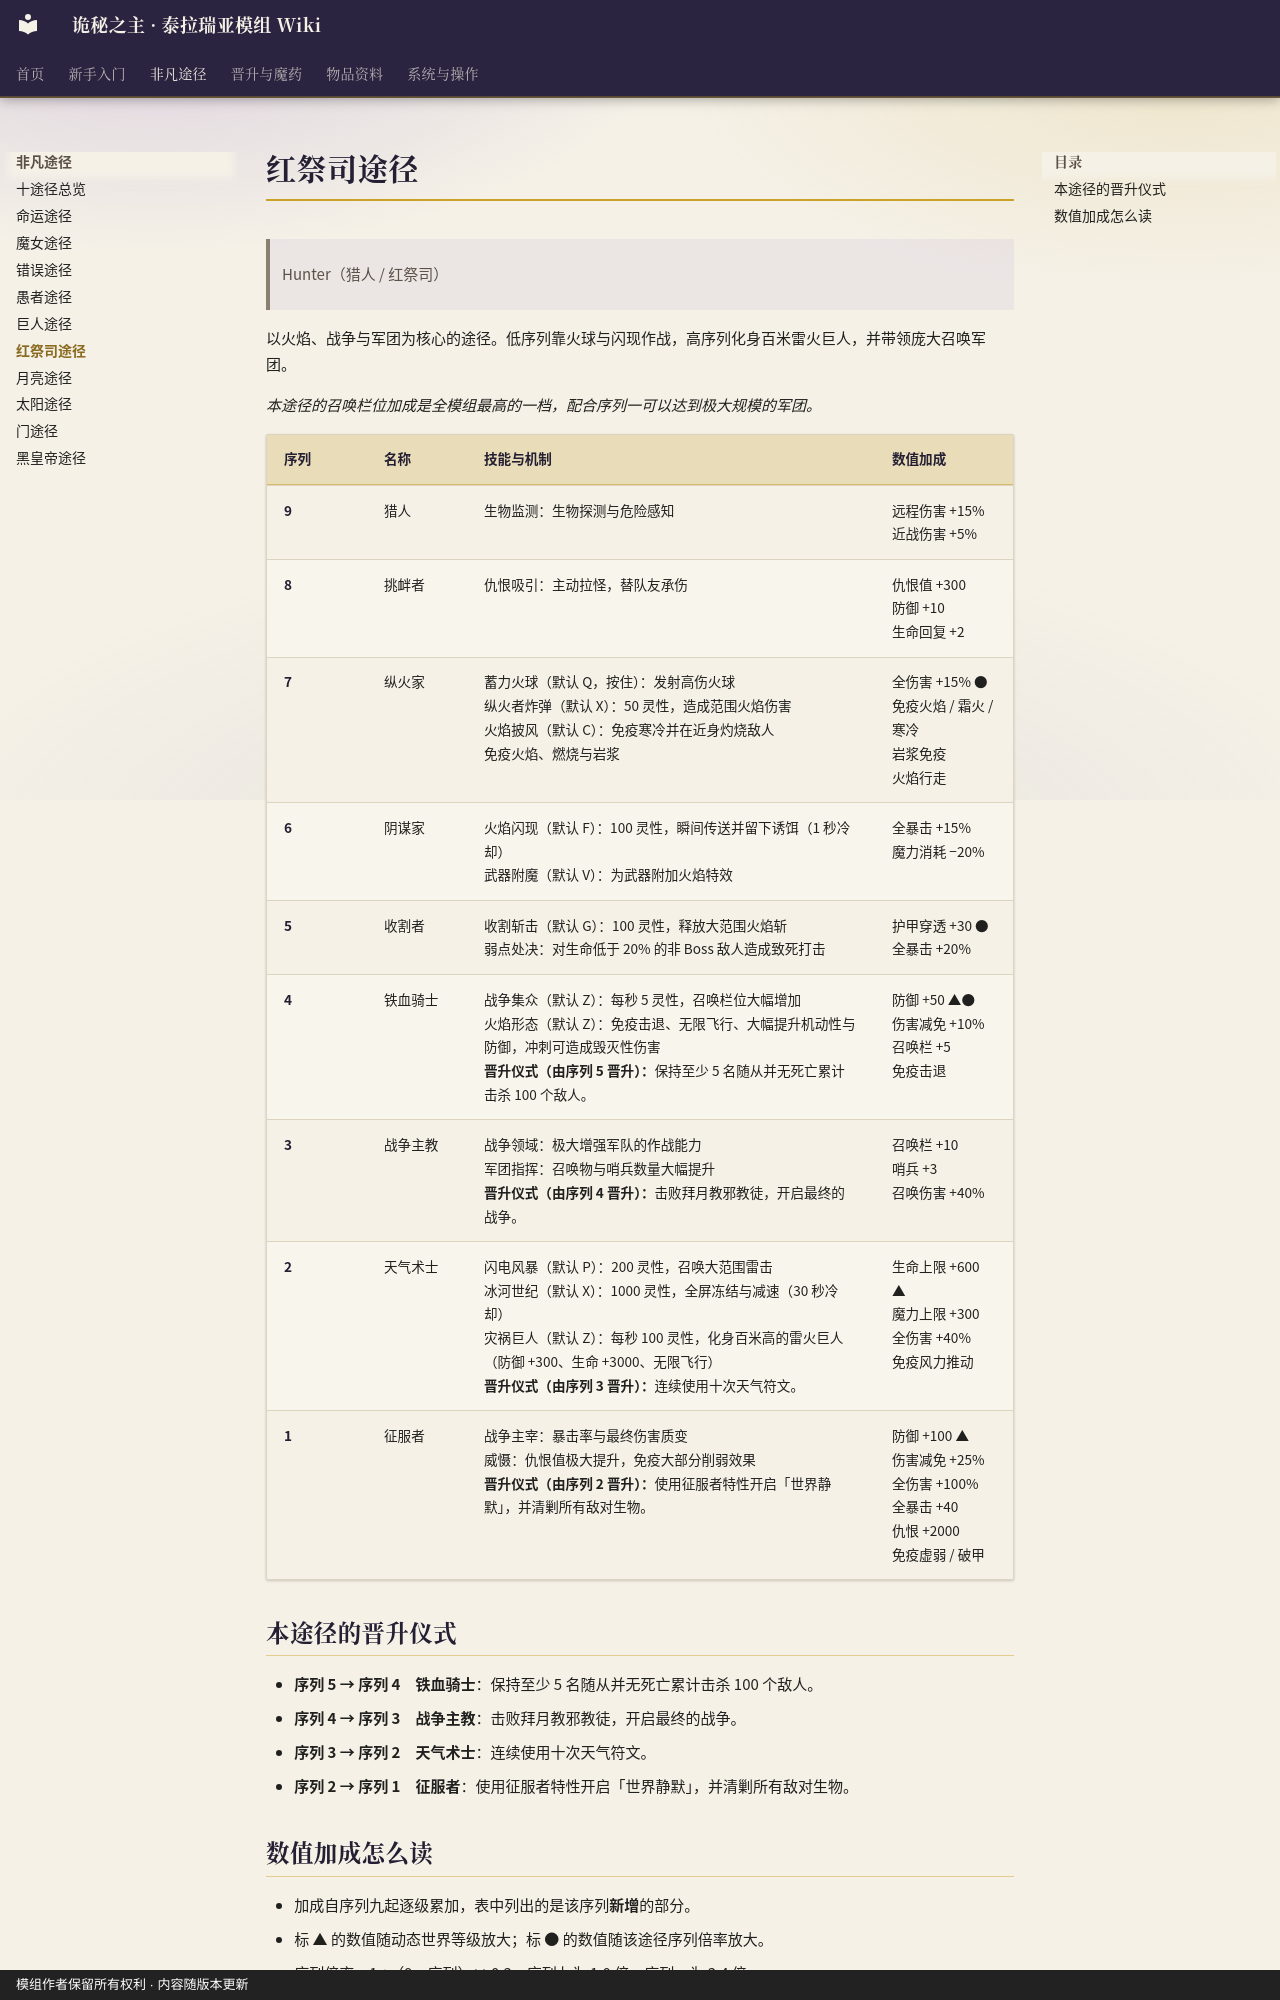

repository: fangzhoudan718-lang/guimi · page: Pathway-Hunter/index.html · generator: mkdocs · copyright: 模组作者保留所有权利 · 内容随版本更新

# 红祭司途径

> Hunter（猎人 / 红祭司）

以火焰、战争与军团为核心的途径。低序列靠火球与闪现作战，高序列化身百米雷火巨人，并带领庞大召唤军团。

*本途径的召唤栏位加成是全模组最高的一档，配合序列一可以达到极大规模的军团。*

| 序列 | 名称 | 技能与机制 | 数值加成 |
|---|---|---|---|
| 9 | 猎人 | 生物监测：生物探测与危险感知 | 远程伤害 +15%<br>近战伤害 +5% |
| 8 | 挑衅者 | 仇恨吸引：主动拉怪，替队友承伤 | 仇恨值 +300<br>防御 +10<br>生命回复 +2 |
| 7 | 纵火家 | 蓄力火球（默认 Q，按住）：发射高伤火球<br>纵火者炸弹（默认 X）：50 灵性，造成范围火焰伤害<br>火焰披风（默认 C）：免疫寒冷并在近身灼烧敌人<br>免疫火焰、燃烧与岩浆 | 全伤害 +15% ●<br>免疫火焰 / 霜火 / 寒冷<br>岩浆免疫<br>火焰行走 |
| 6 | 阴谋家 | 火焰闪现（默认 F）：100 灵性，瞬间传送并留下诱饵（1 秒冷却）<br>武器附魔（默认 V）：为武器附加火焰特效 | 全暴击 +15%<br>魔力消耗 −20% |
| 5 | 收割者 | 收割斩击（默认 G）：100 灵性，释放大范围火焰斩<br>弱点处决：对生命低于 20% 的非 Boss 敌人造成致死打击 | 护甲穿透 +30 ●<br>全暴击 +20% |
| 4 | 铁血骑士 | 战争集众（默认 Z）：每秒 5 灵性，召唤栏位大幅增加<br>火焰形态（默认 Z）：免疫击退、无限飞行、大幅提升机动性与防御，冲刺可造成毁灭性伤害<br>**晋升仪式（由序列 5 晋升）：**保持至少 5 名随从并无死亡累计击杀 100 个敌人。 | 防御 +50 ▲●<br>伤害减免 +10%<br>召唤栏 +5<br>免疫击退 |
| 3 | 战争主教 | 战争领域：极大增强军队的作战能力<br>军团指挥：召唤物与哨兵数量大幅提升<br>**晋升仪式（由序列 4 晋升）：**击败拜月教邪教徒，开启最终的战争。 | 召唤栏 +10<br>哨兵 +3<br>召唤伤害 +40% |
| 2 | 天气术士 | 闪电风暴（默认 P）：200 灵性，召唤大范围雷击<br>冰河世纪（默认 X）：1000 灵性，全屏冻结与减速（30 秒冷却）<br>灾祸巨人（默认 Z）：每秒 100 灵性，化身百米高的雷火巨人（防御 +300、生命 +3000、无限飞行）<br>**晋升仪式（由序列 3 晋升）：**连续使用十次天气符文。 | 生命上限 +600 ▲<br>魔力上限 +300<br>全伤害 +40%<br>免疫风力推动 |
| 1 | 征服者 | 战争主宰：暴击率与最终伤害质变<br>威慑：仇恨值极大提升，免疫大部分削弱效果<br>**晋升仪式（由序列 2 晋升）：**使用征服者特性开启「世界静默」，并清剿所有敌对生物。 | 防御 +100 ▲<br>伤害减免 +25%<br>全伤害 +100%<br>全暴击 +40<br>仇恨 +2000<br>免疫虚弱 / 破甲 |

## 本途径的晋升仪式

- **序列 5 → 序列 4　铁血骑士**：保持至少 5 名随从并无死亡累计击杀 100 个敌人。
- **序列 4 → 序列 3　战争主教**：击败拜月教邪教徒，开启最终的战争。
- **序列 3 → 序列 2　天气术士**：连续使用十次天气符文。
- **序列 2 → 序列 1　征服者**：使用征服者特性开启「世界静默」，并清剿所有敌对生物。
